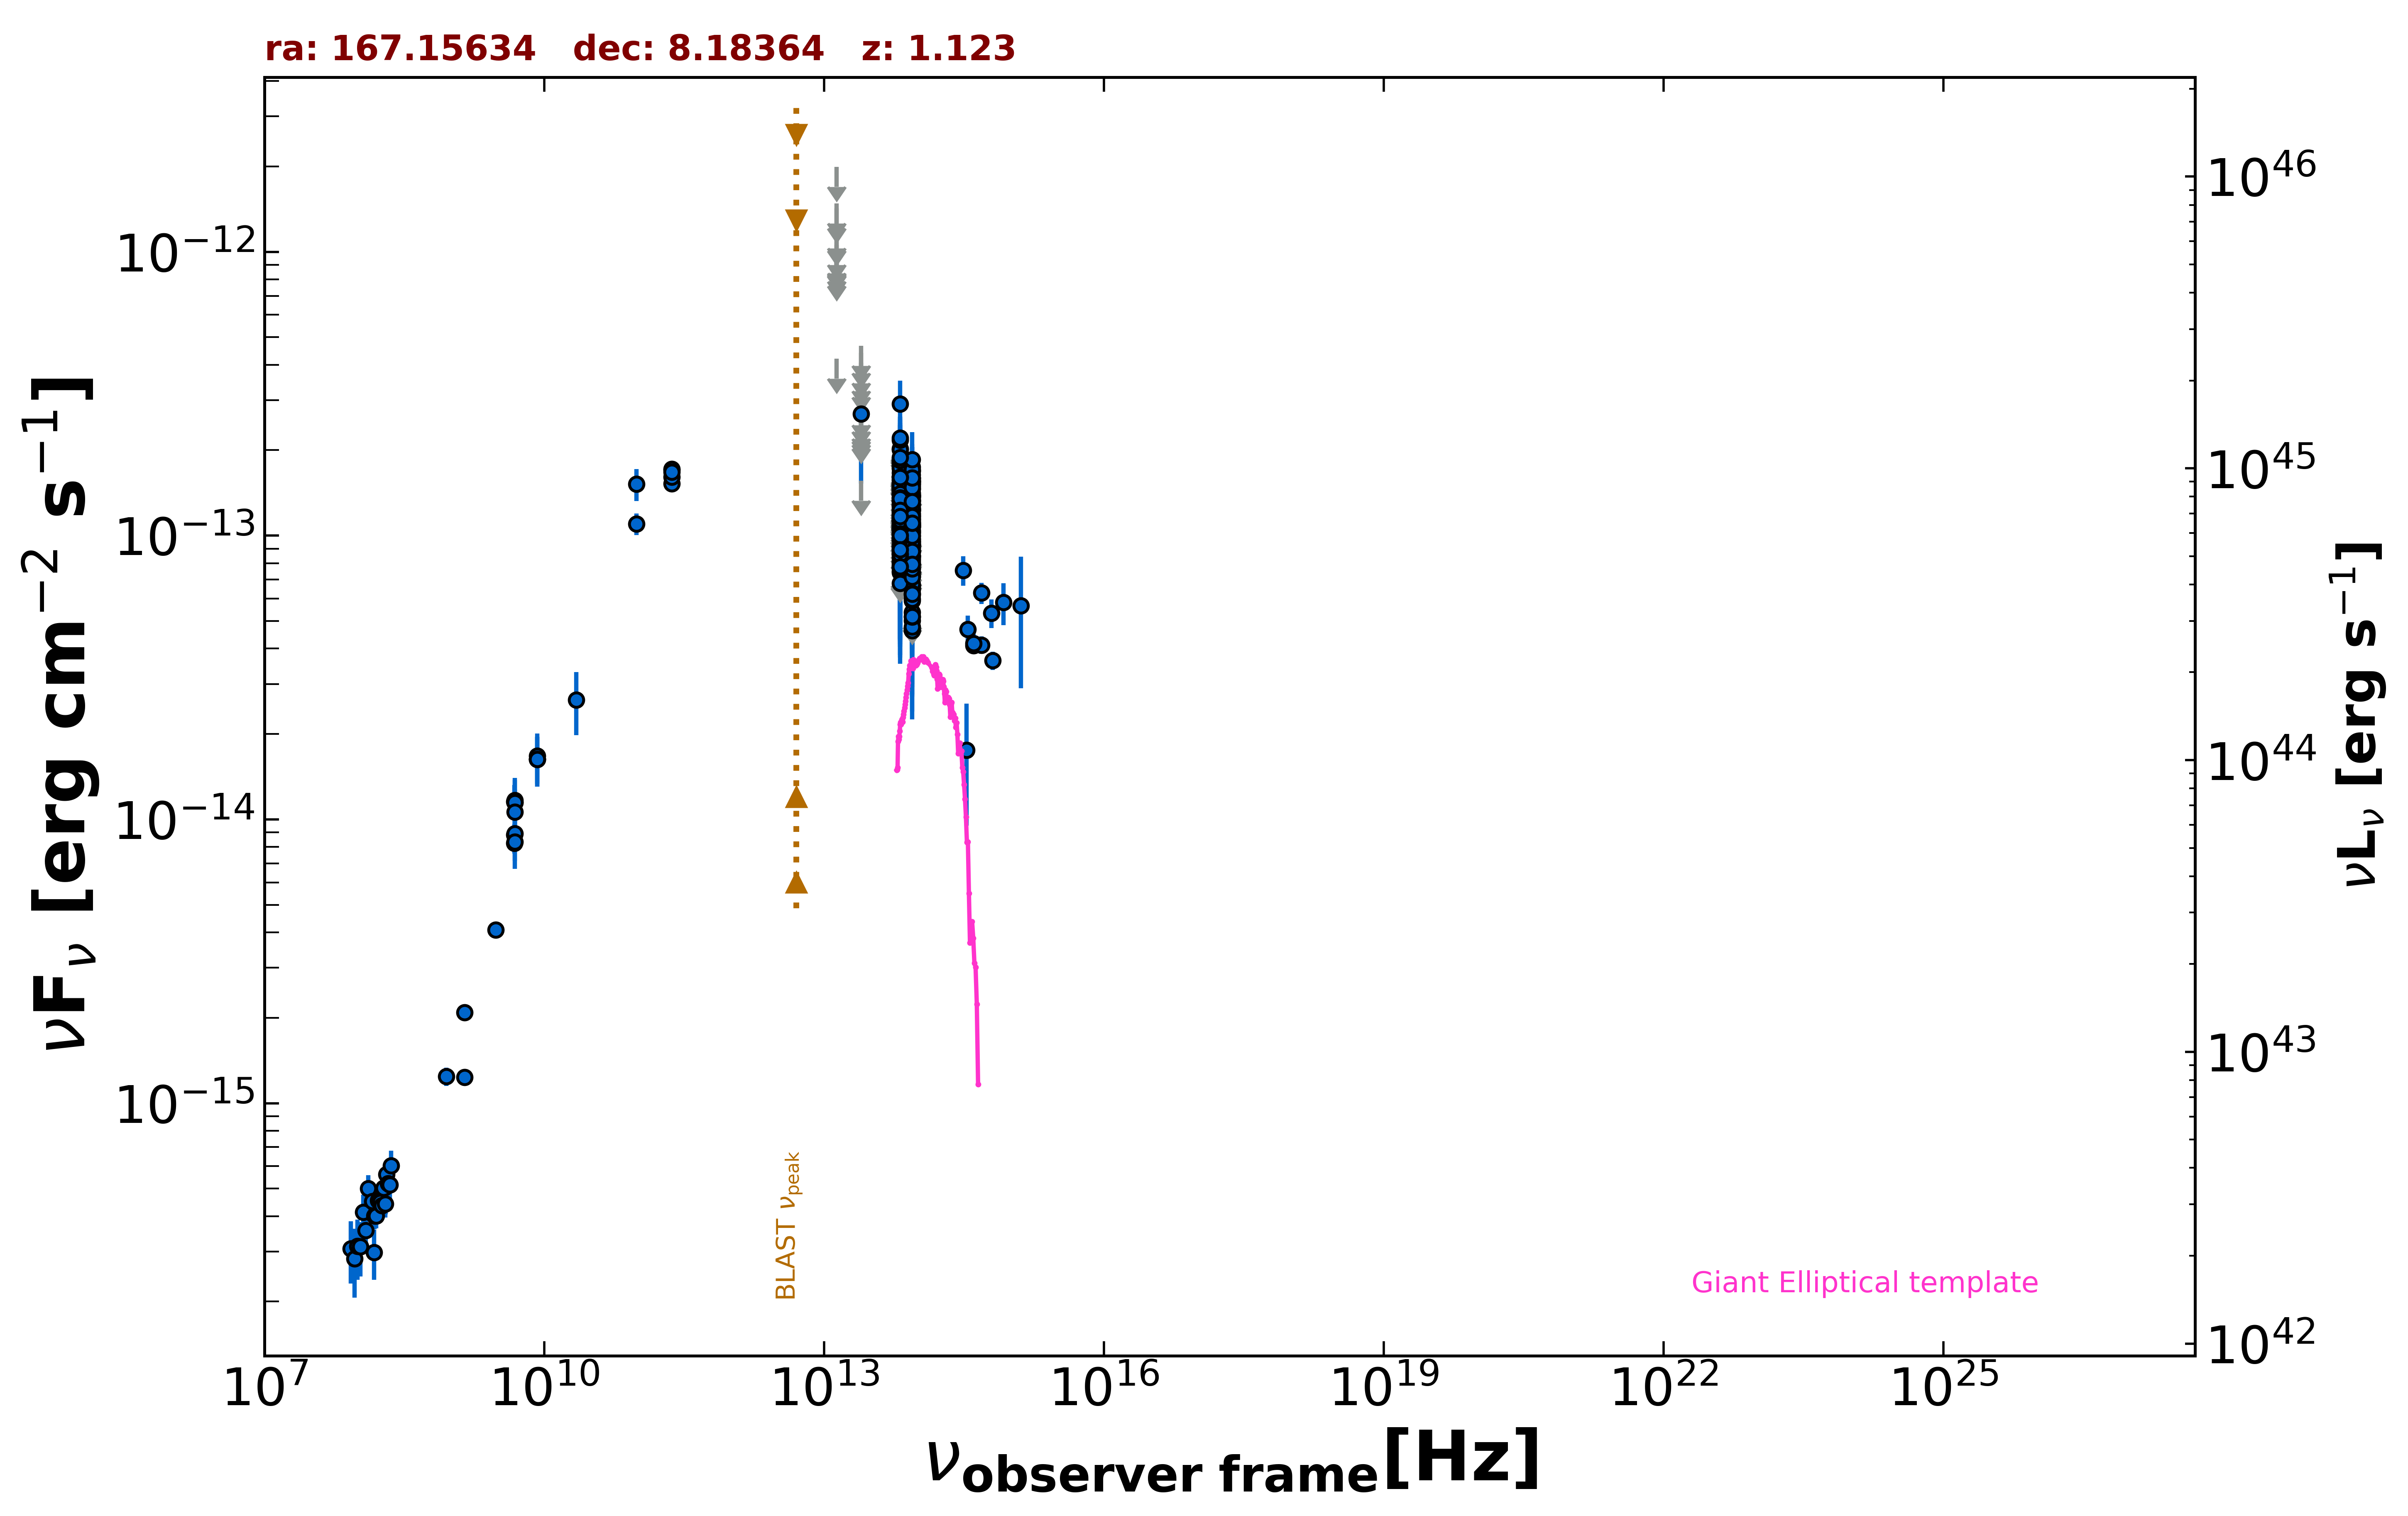

Values plotted in this chart, from the file beside it:
freq., flux, err_flux, MJD_start, MJD_end, flag, catalog, reference
1.400e+09, 1.234e-15, 2.000e-18, 55000, 55000, , FIRST, White et al. 1997  ApJ  475 479
8.870e+08, 1.241e-15, 9.200e-17, 55000, 55000, , RACS, Hale et al. 2021  PASA  38  e058
3.000e+09, 4.085e-15, 1.400e-17, 55000, 55000, , VLASSQL, Gordon et al. 2021  ApJS  255  30
8.400e+09, 1.630e-14, 0.000e+00, 55000, 55000, , CRATES, Healey et al. 2007  ApJS  171  61
4.800e+09, 8.832e-15, 8.160e-16, 55000, 55000, , GB6, Gregory et al. 1996  ApJS  103  427
4.800e+09, 1.157e-14, 1.632e-15, 55000, 55000, , GB87, Gregory et al. 1992  VizieR  VIII/14/j20…
4.850e+09, 1.149e-14, 0.000e+00, 55000, 55000, , NORTH20, White and Becker  1992  ApJS  79  331
1.400e+09, 2.086e-15, 0.000e+00, 55000, 55000, , NORTH20, White and Becker  1992  ApJS  79  331
4.800e+09, 8.256e-15, 6.720e-16, 55000, 55000, , PMN, Griffith et al. 1993-1996  VizieR  VIII/…
9.746e+10, 1.520e-13, 1.950e-14, 57298, 57298, , ALMA, Bonato et al. 2019  MNRAS  485  1188
9.746e+10, 1.101e-13, 9.750e-15, 57303, 57303, , ALMA, Bonato et al. 2019  MNRAS  485  1188
2.330e+11, 1.524e-13, 7.700e-15, 57344, 57344, , ALMA, Bonato et al. 2019  MNRAS  485  1188
2.330e+11, 1.703e-13, 8.600e-15, 57351, 57351, , ALMA, Bonato et al. 2019  MNRAS  485  1188
2.330e+11, 1.717e-13, 8.600e-15, 57352, 57352, , ALMA, Bonato et al. 2019  MNRAS  485  1188
2.330e+11, 1.608e-13, 8.150e-15, 57353, 57353, , ALMA, Bonato et al. 2019  MNRAS  485  1188
2.330e+11, 1.673e-13, 8.400e-15, 57353, 57353, , ALMA, Bonato et al. 2019  MNRAS  485  1188
8.817e+13, 8.025e-14, 2.225e-15, 55000, 55000, , UNWISE, Schlafly et al. 2019  ApJS  240  30
6.517e+13, 8.641e-14, 3.510e-15, 55000, 55000, , UNWISE, Schlafly et al. 2019  ApJS  240  30
8.817e+13, 6.687e-14, 5.305e-15, 55000, 55000, , WISE, Wright et al. 2010  AJ  140  1868
6.517e+13, 7.753e-14, 7.795e-15, 55000, 55000, , WISE, Wright et al. 2010  AJ  140  1868
2.498e+13, 1.561e-13, 0.000e+00, 55000, 55000, UL, WISE, Wright et al. 2010  AJ  140  1868
1.363e+13, 4.203e-13, 0.000e+00, 55000, 55000, UL, WISE, Wright et al. 2010  AJ  140  1868
8.817e+13, 1.093e-13, 2.395e-14, 57364, 57364, , NEOWISE, Mainzer et al. 2014  ApJ  792  30
6.517e+13, 1.433e-13, 3.955e-14, 57364, 57364, , NEOWISE, Mainzer et al. 2014  ApJ  792  30
8.817e+13, 8.489e-14, 3.469e-14, 58252, 58252, , NEOWISE, Mainzer et al. 2014  ApJ  792  30
6.517e+13, 7.411e-14, 3.355e-14, 58252, 58252, , NEOWISE, Mainzer et al. 2014  ApJ  792  30
8.817e+13, 8.311e-14, 4.025e-14, 58252, 58252, , NEOWISE, Mainzer et al. 2014  ApJ  792  30
6.517e+13, 1.480e-13, 3.535e-14, 58252, 58252, , NEOWISE, Mainzer et al. 2014  ApJ  792  30
8.817e+13, 1.050e-13, 2.192e-14, 58252, 58252, , NEOWISE, Mainzer et al. 2014  ApJ  792  30
6.517e+13, 1.312e-13, 0.000e+00, 58252, 58252, UL, NEOWISE, Mainzer et al. 2014  ApJ  792  30
8.817e+13, 1.256e-13, 2.270e-14, 58252, 58252, , NEOWISE, Mainzer et al. 2014  ApJ  792  30
6.517e+13, 1.057e-13, 3.583e-14, 58252, 58252, , NEOWISE, Mainzer et al. 2014  ApJ  792  30
8.817e+13, 1.329e-13, 2.115e-14, 58251, 58251, , NEOWISE, Mainzer et al. 2014  ApJ  792  30
6.517e+13, 9.042e-14, 3.548e-14, 58251, 58251, , NEOWISE, Mainzer et al. 2014  ApJ  792  30
8.817e+13, 1.282e-13, 2.280e-14, 58252, 58252, , NEOWISE, Mainzer et al. 2014  ApJ  792  30
6.517e+13, 1.576e-13, 4.125e-14, 58252, 58252, , NEOWISE, Mainzer et al. 2014  ApJ  792  30
8.817e+13, 1.104e-13, 2.231e-14, 58252, 58252, , NEOWISE, Mainzer et al. 2014  ApJ  792  30
6.517e+13, 1.120e-13, 3.338e-14, 58252, 58252, , NEOWISE, Mainzer et al. 2014  ApJ  792  30
8.817e+13, 1.154e-13, 2.189e-14, 58252, 58252, , NEOWISE, Mainzer et al. 2014  ApJ  792  30
6.517e+13, 8.651e-14, 4.153e-14, 58252, 58252, , NEOWISE, Mainzer et al. 2014  ApJ  792  30
8.817e+13, 8.791e-14, 2.223e-14, 58252, 58252, , NEOWISE, Mainzer et al. 2014  ApJ  792  30
6.517e+13, 1.872e-13, 5.115e-14, 58252, 58252, , NEOWISE, Mainzer et al. 2014  ApJ  792  30
8.817e+13, 1.460e-13, 2.470e-14, 58252, 58252, , NEOWISE, Mainzer et al. 2014  ApJ  792  30
6.517e+13, 1.052e-13, 0.000e+00, 58252, 58252, UL, NEOWISE, Mainzer et al. 2014  ApJ  792  30
8.817e+13, 1.388e-13, 2.090e-14, 58251, 58251, , NEOWISE, Mainzer et al. 2014  ApJ  792  30
6.517e+13, 1.311e-13, 0.000e+00, 58251, 58251, UL, NEOWISE, Mainzer et al. 2014  ApJ  792  30
8.817e+13, 8.220e-14, 2.240e-14, 58825, 58825, , NEOWISE, Mainzer et al. 2014  ApJ  792  30
6.517e+13, 1.371e-13, 0.000e+00, 58825, 58825, UL, NEOWISE, Mainzer et al. 2014  ApJ  792  30
8.817e+13, 1.694e-13, 2.630e-14, 58824, 58824, , NEOWISE, Mainzer et al. 2014  ApJ  792  30
6.517e+13, 1.667e-13, 0.000e+00, 58824, 58824, UL, NEOWISE, Mainzer et al. 2014  ApJ  792  30
8.817e+13, 9.088e-14, 2.676e-14, 58824, 58824, , NEOWISE, Mainzer et al. 2014  ApJ  792  30
6.517e+13, 1.769e-13, 0.000e+00, 58824, 58824, UL, NEOWISE, Mainzer et al. 2014  ApJ  792  30
8.817e+13, 6.517e-14, 2.219e-14, 57365, 57365, , NEOWISE, Mainzer et al. 2014  ApJ  792  30
6.517e+13, 1.065e-13, 4.067e-14, 57365, 57365, , NEOWISE, Mainzer et al. 2014  ApJ  792  30
8.817e+13, 7.742e-14, 0.000e+00, 57365, 57365, UL, NEOWISE, Mainzer et al. 2014  ApJ  792  30
6.517e+13, 2.912e-13, 5.995e-14, 57365, 57365, , NEOWISE, Mainzer et al. 2014  ApJ  792  30
8.817e+13, 1.326e-13, 3.886e-14, 57365, 57365, , NEOWISE, Mainzer et al. 2014  ApJ  792  30
6.517e+13, 1.337e-13, 0.000e+00, 57365, 57365, UL, NEOWISE, Mainzer et al. 2014  ApJ  792  30
8.817e+13, 8.727e-14, 2.184e-14, 57365, 57365, , NEOWISE, Mainzer et al. 2014  ApJ  792  30
6.517e+13, 1.056e-13, 3.816e-14, 57365, 57365, , NEOWISE, Mainzer et al. 2014  ApJ  792  30
... 319 more rows
